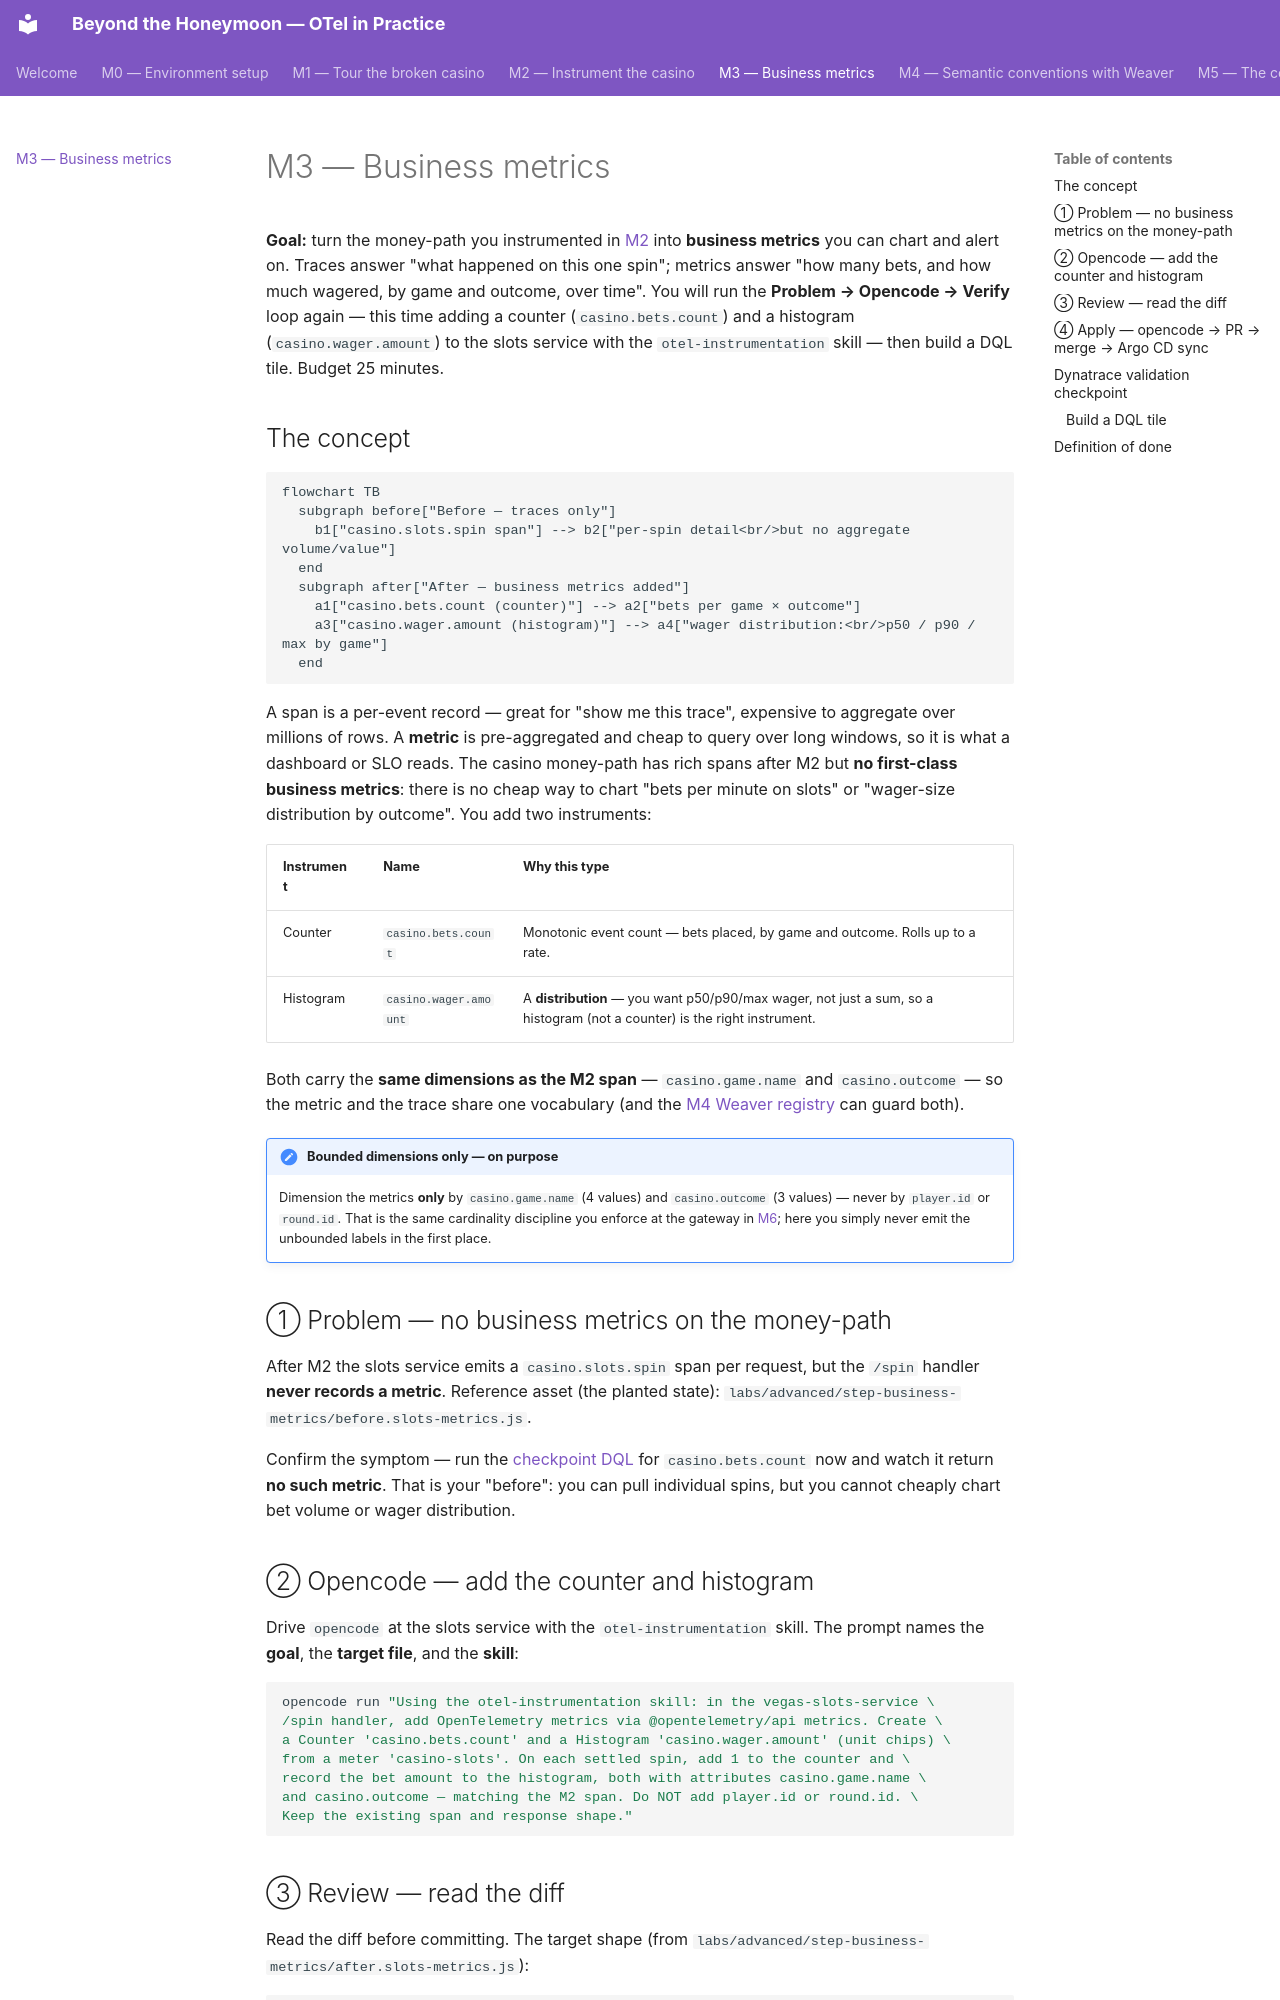

repository: agardnerIT/Otel-Training · page: advanced/step-2-business-metrics/index.html · generator: mkdocs

# M3 — Business metrics

**Goal:** turn the money-path you instrumented in [M2](../module-2.md) into
**business metrics** you can chart and alert on. Traces answer "what happened on this one
spin"; metrics answer "how many bets, and how much wagered, by game and outcome,
over time". You will run the **Problem → Opencode → Verify** loop again — this
time adding a counter (`casino.bets.count`) and a histogram
(`casino.wager.amount`) to the slots service with the `otel-instrumentation`
skill — then build a DQL tile. Budget 25 minutes.

## The concept

```mermaid
flowchart TB
  subgraph before["Before — traces only"]
    b1["casino.slots.spin span"] --> b2["per-spin detail<br/>but no aggregate volume/value"]
  end
  subgraph after["After — business metrics added"]
    a1["casino.bets.count (counter)"] --> a2["bets per game × outcome"]
    a3["casino.wager.amount (histogram)"] --> a4["wager distribution:<br/>p50 / p90 / max by game"]
  end
```

A span is a per-event record — great for "show me this trace", expensive to
aggregate over millions of rows. A **metric** is pre-aggregated and cheap to
query over long windows, so it is what a dashboard or SLO reads. The casino
money-path has rich spans after M2 but **no first-class business metrics**:
there is no cheap way to chart "bets per minute on slots" or "wager-size
distribution by outcome". You add two instruments:

| Instrument | Name | Why this type |
|---|---|---|
| Counter | `casino.bets.count` | Monotonic event count — bets placed, by game and outcome. Rolls up to a rate. |
| Histogram | `casino.wager.amount` | A **distribution** — you want p50/p90/max wager, not just a sum, so a histogram (not a counter) is the right instrument. |

Both carry the **same dimensions as the M2 span** — `casino.game.name` and
`casino.outcome` — so the metric and the trace share one vocabulary (and the
[M4 Weaver registry](step-3-weaver-pipeline.md) can guard both).

!!! note "Bounded dimensions only — on purpose"
    Dimension the metrics **only** by `casino.game.name` (4 values) and
    `casino.outcome` (3 values) — never by `player.id` or `round.id`. That is the
    same cardinality discipline you enforce at the gateway in
    [M6](step-5-high-cardinality.md); here you simply never emit the
    unbounded labels in the first place.

## ① Problem — no business metrics on the money-path

After M2 the slots service emits a `casino.slots.spin` span per request, but
the `/spin` handler **never records a metric**. Reference asset (the planted
state): `labs/advanced/step-business-metrics/before.slots-metrics.js`.

Confirm the symptom — run the [checkpoint DQL](#dynatrace-validation-checkpoint)
for `casino.bets.count` now and watch it return **no such metric**. That is your
"before": you can pull individual spins, but you cannot cheaply chart bet volume
or wager distribution.

## ② Opencode — add the counter and histogram

Drive `opencode` at the slots service with the `otel-instrumentation` skill. The
prompt names the **goal**, the **target file**, and the **skill**:

```bash
opencode run "Using the otel-instrumentation skill: in the vegas-slots-service \
/spin handler, add OpenTelemetry metrics via @opentelemetry/api metrics. Create \
a Counter 'casino.bets.count' and a Histogram 'casino.wager.amount' (unit chips) \
from a meter 'casino-slots'. On each settled spin, add 1 to the counter and \
record the bet amount to the histogram, both with attributes casino.game.name \
and casino.outcome — matching the M2 span. Do NOT add player.id or round.id. \
Keep the existing span and response shape."
```
